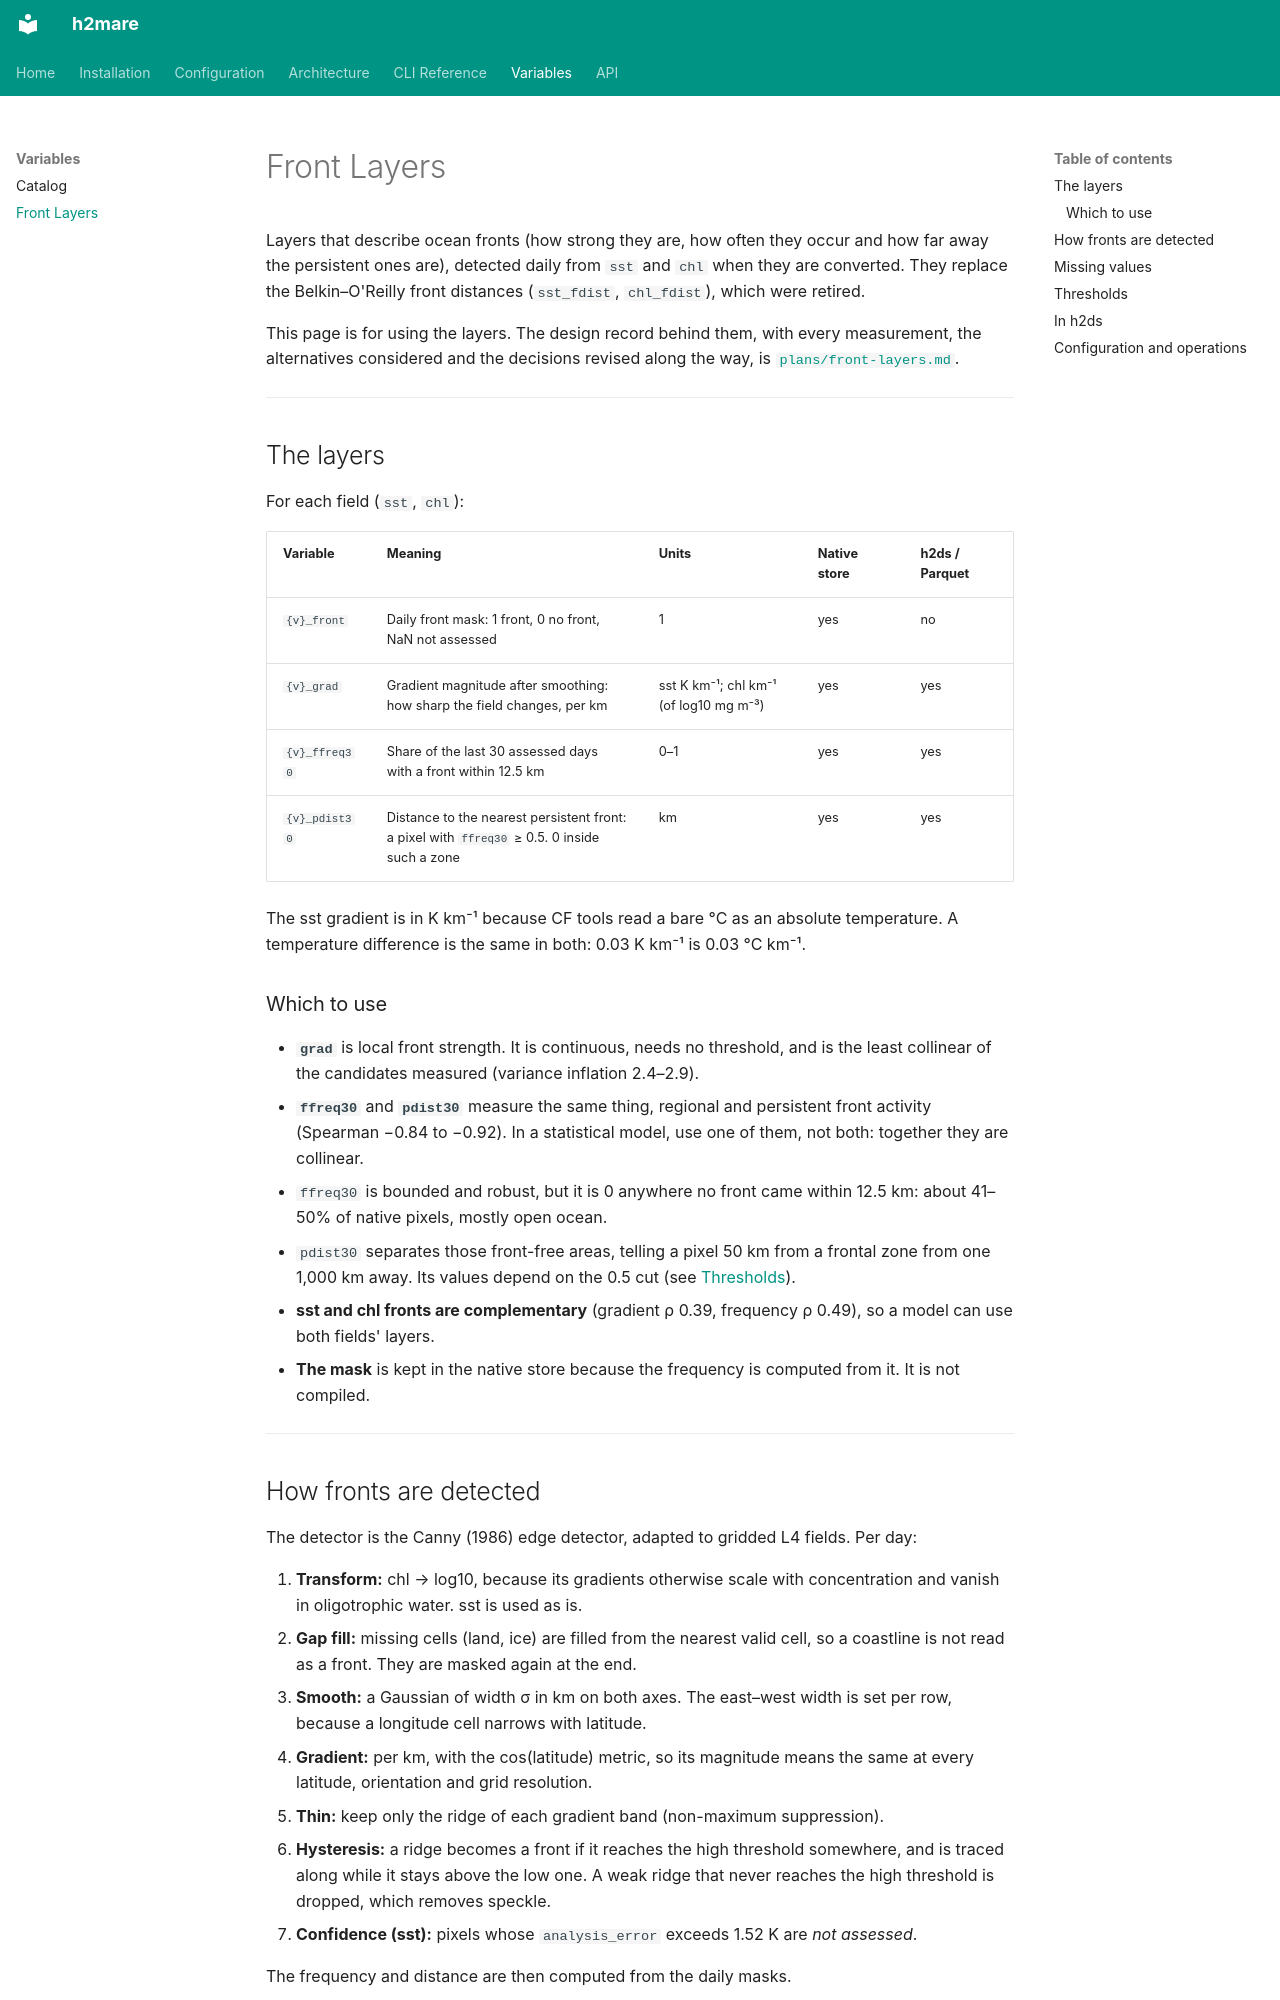

repository: h2ugoparra/h2mare · page: front-layers/index.html · generator: mkdocs

# Front Layers

Layers that describe ocean fronts (how strong they are, how often they occur
and how far away the persistent ones are), detected daily from `sst` and `chl`
when they are converted. They replace the
Belkin–O'Reilly front distances (`sst_fdist`, `chl_fdist`), which were retired.

This page is for using the layers. The design record behind them, with every
measurement, the alternatives considered and the decisions revised along the
way, is
[`plans/front-layers.md`](https://github.com/h2ugoparra/h2mare/blob/main/plans/front-layers.md).

---

## The layers

For each field (`sst`, `chl`):

| Variable | Meaning | Units | Native store | h2ds / Parquet |
|---|---|---|---|---|
| `{v}_front` | Daily front mask: 1 front, 0 no front, NaN not assessed | 1 | yes | no |
| `{v}_grad` | Gradient magnitude after smoothing: how sharp the field changes, per km | sst K km⁻¹; chl km⁻¹ (of log10 mg m⁻³) | yes | yes |
| `{v}_ffreq30` | Share of the last 30 assessed days with a front within 12.5 km | 0–1 | yes | yes |
| `{v}_pdist30` | Distance to the nearest persistent front: a pixel with `ffreq30` ≥ 0.5. 0 inside such a zone | km | yes | yes |

The sst gradient is in K km⁻¹ because CF tools read a bare °C as an absolute
temperature. A temperature difference is the same in both: 0.03 K km⁻¹ is
0.03 °C km⁻¹.

### Which to use

- **`grad`** is local front strength. It is continuous, needs no threshold, and
  is the least collinear of the candidates measured (variance inflation 2.4–2.9).
- **`ffreq30`** and **`pdist30`** measure the same thing, regional and persistent
  front activity (Spearman −0.84 to −0.92). In a statistical model, use one of
  them, not both: together they are collinear.
  - `ffreq30` is bounded and robust, but it is 0 anywhere no front came within
    12.5 km: about 41–50% of native pixels, mostly open ocean.
  - `pdist30` separates those front-free areas, telling a pixel 50 km from a
    frontal zone from one 1,000 km away. Its values depend on the 0.5 cut (see
    [Thresholds](#thresholds)).
- **sst and chl fronts are complementary** (gradient ρ 0.39, frequency ρ 0.49),
  so a model can use both fields' layers.
- **The mask** is kept in the native store because the frequency is computed
  from it. It is not compiled.

---

## How fronts are detected

The detector is the Canny (1986) edge detector, adapted to gridded L4 fields.
Per day:

1. **Transform:** chl → log10, because its gradients otherwise scale with
   concentration and vanish in oligotrophic water. sst is used as is.
2. **Gap fill:** missing cells (land, ice) are filled from the nearest valid
   cell, so a coastline is not read as a front. They are masked again at the end.
3. **Smooth:** a Gaussian of width σ in km on both axes. The east–west width is
   set per row, because a longitude cell narrows with latitude.
4. **Gradient:** per km, with the cos(latitude) metric, so its magnitude means
   the same at every latitude, orientation and grid resolution.
5. **Thin:** keep only the ridge of each gradient band (non-maximum
   suppression).
6. **Hysteresis:** a ridge becomes a front if it reaches the high threshold
   somewhere, and is traced along while it stays above the low one. A weak ridge
   that never reaches the high threshold is dropped, which removes speckle.
7. **Confidence (sst):** pixels whose `analysis_error` exceeds 1.52 K are *not
   assessed*.

The frequency and distance are then computed from the daily masks.

---
